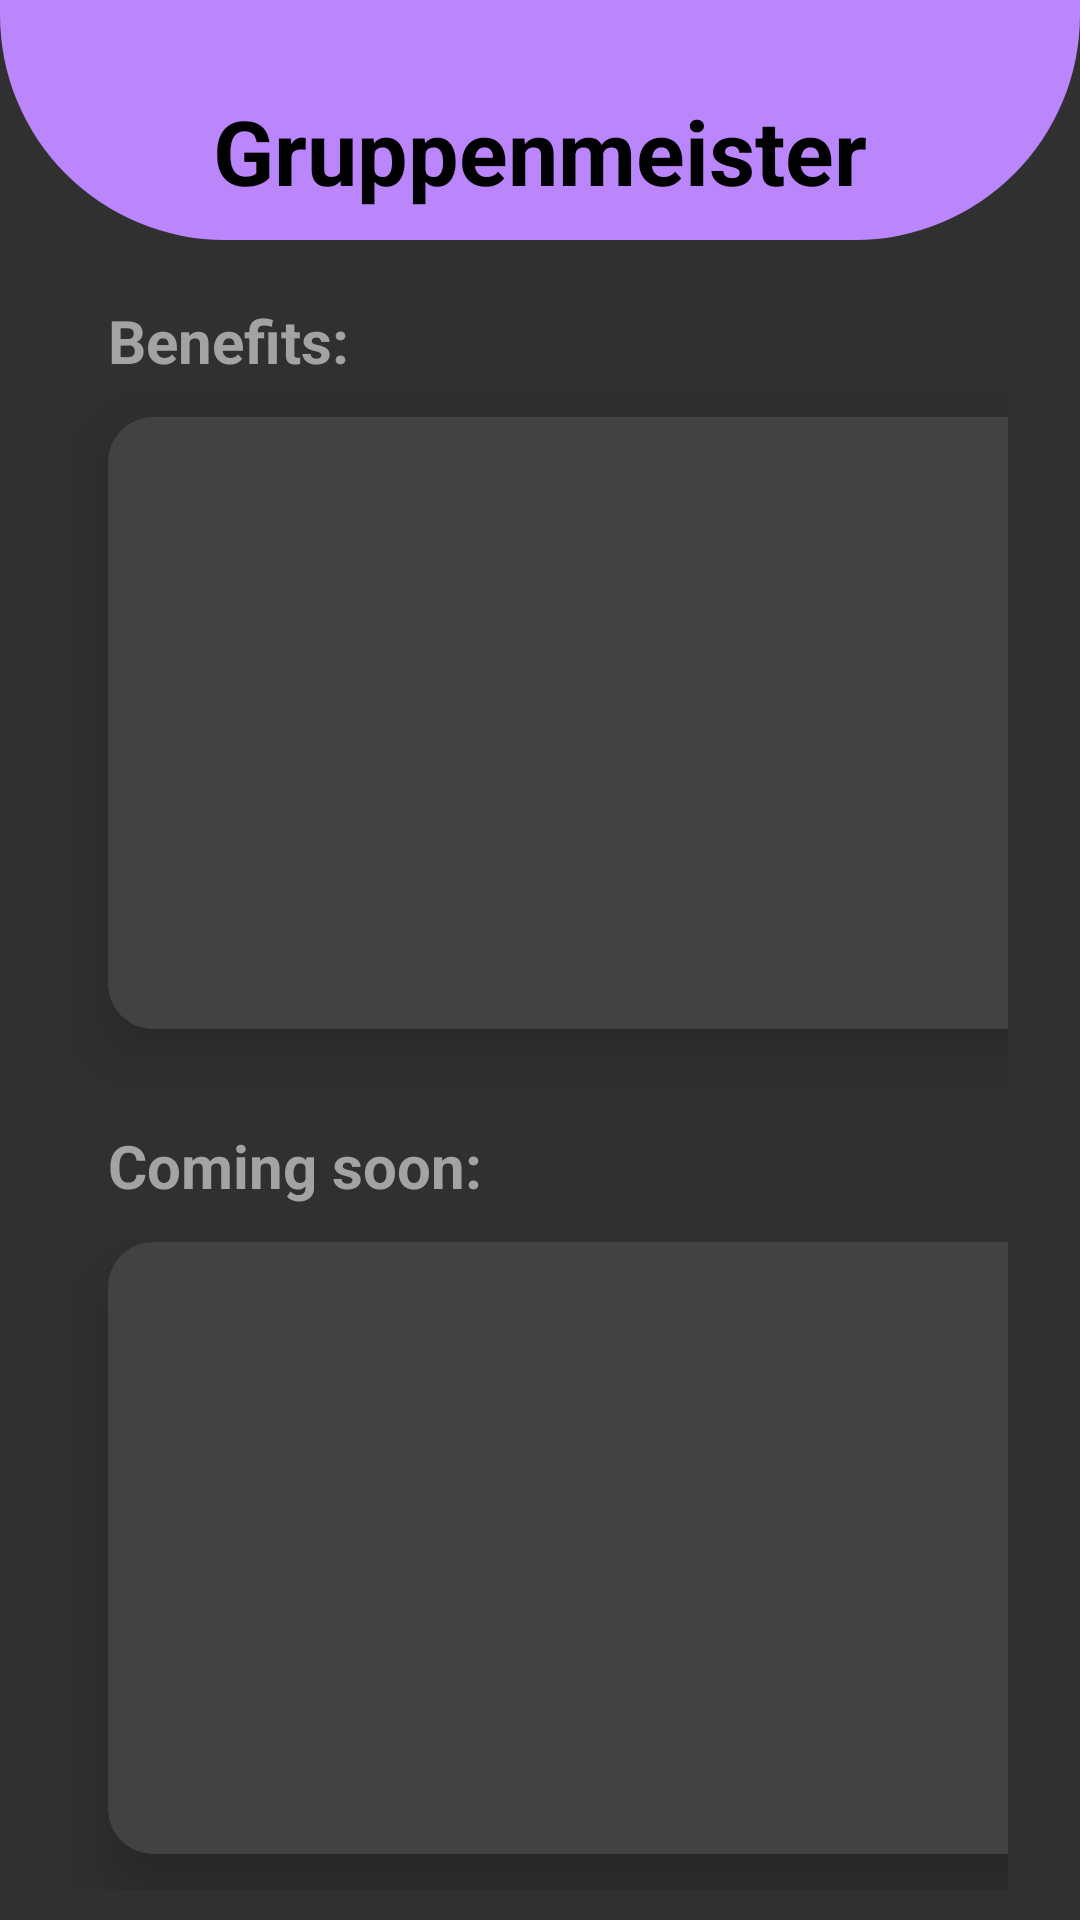

Here is an Android app screen rendered from its layout file. Give the layout XML and the strings, colors and styles it references.
<!-- AndroidManifest.xml: application theme Theme.Gruppenmeister -->
<!-- res/layout/fragment_home.xml -->
<?xml version="1.0" encoding="utf-8"?>
<androidx.constraintlayout.widget.ConstraintLayout
    xmlns:android="http://schemas.android.com/apk/res/android"
    xmlns:app="http://schemas.android.com/apk/res-auto"
    xmlns:tools="http://schemas.android.com/tools"
    android:layout_width="match_parent"
    android:layout_height="match_parent"
    tools:context=".Home">

    <RelativeLayout
        android:layout_width="match_parent"
        android:layout_height="match_parent"
        android:layout_marginBottom="10dp">

        <View
            android:id="@+id/top_view_home"
            android:layout_width="match_parent"
            android:layout_height="80dp"
            android:background="@drawable/bg_view_home"/>

        <TextView
            android:id="@+id/textView"
            android:layout_width="wrap_content"
            android:layout_height="wrap_content"
            android:text="@string/app_name"
            android:textColor="@color/black"
            android:textSize="30sp"
            android:textStyle="bold"
            android:layout_centerHorizontal="true"
            android:layout_marginTop="30dp"/>

        <GridLayout
            android:layout_width="match_parent"
            android:layout_height="match_parent"
            android:rowCount="5"
            android:columnCount="2"
            android:layout_marginLeft="24dp"
            android:layout_marginRight="24dp"
            android:layout_marginTop="20dp"
            android:layout_below="@+id/top_view_home">

            <TextView
                android:id="@+id/benefitsTextView"
                android:layout_width="match_parent"
                android:layout_height="wrap_content"
                android:text="@string/benefits"
                android:textSize="20sp"
                android:textStyle="bold"
                android:paddingHorizontal="12dp"
                android:textColor="@color/text"
                android:layout_columnSpan="2"/>

            <androidx.cardview.widget.CardView
                android:layout_width="150dp"
                android:layout_height="120dp"
                app:cardCornerRadius="15dp"
                android:layout_columnWeight="1"
                android:layout_rowWeight="1"
                android:layout_row="1"
                android:layout_column="0"
                android:layout_margin="12dp"
                app:cardElevation="12dp">

                <LinearLayout
                    android:layout_width="match_parent"
                    android:layout_height="match_parent"
                    android:orientation="vertical"
                    android:gravity="center">

                    <ImageView
                        android:layout_width="80dp"
                        android:layout_height="80dp"
                        android:src="@drawable/ic_baseline_workspaces"
                        android:layout_gravity="center_horizontal"
                        android:contentDescription="@string/benefit1"/>

                    <TextView
                        android:layout_width="wrap_content"
                        android:layout_height="wrap_content"
                        android:text="@string/benefit1"
                        android:layout_gravity="center_horizontal"
                        android:textSize="18sp"
                        android:textStyle="bold"
                        android:textAlignment="center"
                        android:paddingHorizontal="12dp"
                        android:textColor="@color/text"/>
                </LinearLayout>
            </androidx.cardview.widget.CardView>

            <androidx.cardview.widget.CardView
                android:layout_width="150dp"
                android:layout_height="120dp"
                app:cardCornerRadius="15dp"
                android:layout_columnWeight="1"
                android:layout_rowWeight="1"
                android:layout_column="1"
                android:layout_row="1"
                android:layout_margin="12dp"
                app:cardElevation="12dp">

                <LinearLayout
                    android:layout_width="match_parent"
                    android:layout_height="match_parent"
                    android:orientation="vertical"
                    android:gravity="center">

                    <ImageView
                        android:layout_width="80dp"
                        android:layout_height="80dp"
                        android:src="@drawable/ic_baseline_fact_check"
                        android:layout_gravity="center_horizontal"
                        android:contentDescription="@string/benefit2"/>

                    <TextView
                        android:layout_width="wrap_content"
                        android:layout_height="wrap_content"
                        android:text="@string/benefit2"
                        android:layout_gravity="center_horizontal"
                        android:textSize="18sp"
                        android:textStyle="bold"
                        android:textAlignment="center"
                        android:paddingHorizontal="12dp"
                        android:textColor="@color/text"/>
                </LinearLayout>
            </androidx.cardview.widget.CardView>

            <TextView
                android:id="@+id/releaseTextView"
                android:layout_width="match_parent"
                android:layout_height="wrap_content"
                android:text="@string/release"
                android:textSize="20sp"
                android:textStyle="bold"
                android:paddingHorizontal="12dp"
                android:textColor="@color/text"
                android:layout_columnSpan="2"
                android:layout_marginTop="20dp"/>

            <androidx.cardview.widget.CardView
                android:layout_width="150dp"
                android:layout_height="120dp"
                app:cardCornerRadius="15dp"
                android:layout_columnWeight="1"
                android:layout_rowWeight="1"
                android:layout_column="0"
                android:layout_row="3"
                android:layout_margin="12dp"
                app:cardElevation="12dp">

                <LinearLayout
                    android:layout_width="match_parent"
                    android:layout_height="match_parent"
                    android:orientation="vertical"
                    android:gravity="center">

                    <ImageView
                        android:layout_width="80dp"
                        android:layout_height="80dp"
                        android:src="@drawable/ic_baseline_calendar"
                        android:layout_gravity="center_horizontal"
                        android:contentDescription="@string/release1"/>

                    <TextView
                        android:layout_width="wrap_content"
                        android:layout_height="wrap_content"
                        android:text="@string/release1"
                        android:layout_gravity="center_horizontal"
                        android:textSize="18sp"
                        android:textStyle="bold"
                        android:textAlignment="center"
                        android:paddingHorizontal="12dp"
                        android:textColor="@color/text"/>
                </LinearLayout>
            </androidx.cardview.widget.CardView>

            <androidx.cardview.widget.CardView
                android:layout_width="150dp"
                android:layout_height="120dp"
                app:cardCornerRadius="15dp"
                android:layout_columnWeight="1"
                android:layout_rowWeight="1"
                android:layout_column="1"
                android:layout_row="3"
                android:layout_margin="12dp"
                app:cardElevation="12dp">

                <LinearLayout
                    android:layout_width="match_parent"
                    android:layout_height="match_parent"
                    android:orientation="vertical"
                    android:gravity="center">

                    <ImageView
                        android:layout_width="80dp"
                        android:layout_height="80dp"
                        android:src="@drawable/ic_baseline_upload_file"
                        android:layout_gravity="center_horizontal"
                        android:contentDescription="@string/release2"/>

                    <TextView
                        android:layout_width="wrap_content"
                        android:layout_height="wrap_content"
                        android:text="@string/release2"
                        android:layout_gravity="center_horizontal"
                        android:textSize="18sp"
                        android:textStyle="bold"
                        android:textAlignment="center"
                        android:paddingHorizontal="12dp"
                        android:textColor="@color/text"/>
                </LinearLayout>
            </androidx.cardview.widget.CardView>

        </GridLayout>

    </RelativeLayout>

</androidx.constraintlayout.widget.ConstraintLayout>
<!-- resources referenced by this layout -->
<resources>
  <color name="black">#FF000000</color>
  <color name="text">#A3A3A3</color>
  <!-- drawable bg_view_home (drawable) -->
  <?xml version="1.0" encoding="utf-8"?>
  <shape xmlns:android="http://schemas.android.com/apk/res/android">
      <corners android:bottomRightRadius="75dp"
          android:bottomLeftRadius="75dp" />
      <solid android:color="@color/purple_200" />
  </shape>
  <!-- drawable ic_baseline_fact_check (drawable) -->
  <vector android:autoMirrored="true" android:height="24dp"
      android:tint="@color/purple_200" android:viewportHeight="24"
      android:viewportWidth="24" android:width="24dp" xmlns:android="http://schemas.android.com/apk/res/android">
      <path android:fillColor="@android:color/white"
          android:fillType="evenOdd" android:pathData="M20,3H4C2.9,3 2,3.9 2,5v14c0,1.1 0.9,2 2,2h16c1.1,0 2,-0.9 2,-2V5C22,3.9 21.1,3 20,3zM10,17H5v-2h5V17zM10,13H5v-2h5V13zM10,9H5V7h5V9zM14.82,15L12,12.16l1.41,-1.41l1.41,1.42L17.99,9l1.42,1.42L14.82,15z"/>
  </vector>
  <!-- drawable ic_baseline_upload_file (drawable) -->
  <vector android:height="24dp" android:tint="@color/purple_200"
      android:viewportHeight="24" android:viewportWidth="24"
      android:width="24dp" xmlns:android="http://schemas.android.com/apk/res/android">
      <path android:fillColor="@android:color/white" android:pathData="M14,2L6,2c-1.1,0 -1.99,0.9 -1.99,2L4,20c0,1.1 0.89,2 1.99,2L18,22c1.1,0 2,-0.9 2,-2L20,8l-6,-6zM18,20L6,20L6,4h7v5h5v11zM8,15.01l1.41,1.41L11,14.84L11,19h2v-4.16l1.59,1.59L16,15.01 12.01,11z"/>
  </vector>
  <!-- drawable ic_baseline_workspaces (drawable) -->
  <vector android:height="24dp" android:tint="@color/purple_200"
      android:viewportHeight="24" android:viewportWidth="24"
      android:width="24dp" xmlns:android="http://schemas.android.com/apk/res/android">
      <path android:fillColor="@android:color/white" android:pathData="M6,13c-2.2,0 -4,1.8 -4,4s1.8,4 4,4s4,-1.8 4,-4S8.2,13 6,13zM12,3C9.8,3 8,4.8 8,7s1.8,4 4,4s4,-1.8 4,-4S14.2,3 12,3zM18,13c-2.2,0 -4,1.8 -4,4s1.8,4 4,4s4,-1.8 4,-4S20.2,13 18,13z"/>
  </vector>
  <string name="app_name">Gruppenmeister</string>
  <string name="benefit1">In unterschied- lichen Gruppen arbeiten.</string>
  <string name="benefit2">Aufgaben zu- weisen und abhaken.</string>
  <string name="benefits">Benefits:</string>
  <string name="release">Coming soon:</string>
  <string name="release1">Kalender füllen und synchroni- sieren.</string>
  <string name="release2">Dateien ab- legen und aus- tauschen.</string>
  <style name="Theme.Gruppenmeister" parent="Base.V14.Theme.MaterialComponents.Bridge">
          
          <item name="colorPrimary">@color/purple_200</item>
          <item name="colorPrimaryVariant">@color/purple_700</item>
          <item name="colorOnPrimary">@color/white</item>
          
          <item name="colorSecondary">@color/teal_200</item>
          <item name="colorSecondaryVariant">@color/teal_700</item>
          <item name="colorOnSecondary">@color/black</item>
          
          <item name="android:statusBarColor" tools:targetApi="l">?attr/colorPrimaryVariant</item>
          
      </style>
  <color name="purple_200">#FFBB86FC</color>
  <color name="purple_700">#FF3700B3</color>
  <color name="white">#FFFFFFFF</color>
  <color name="teal_200">#FF03DAC5</color>
  <color name="teal_700">#FF018786</color>
</resources>
